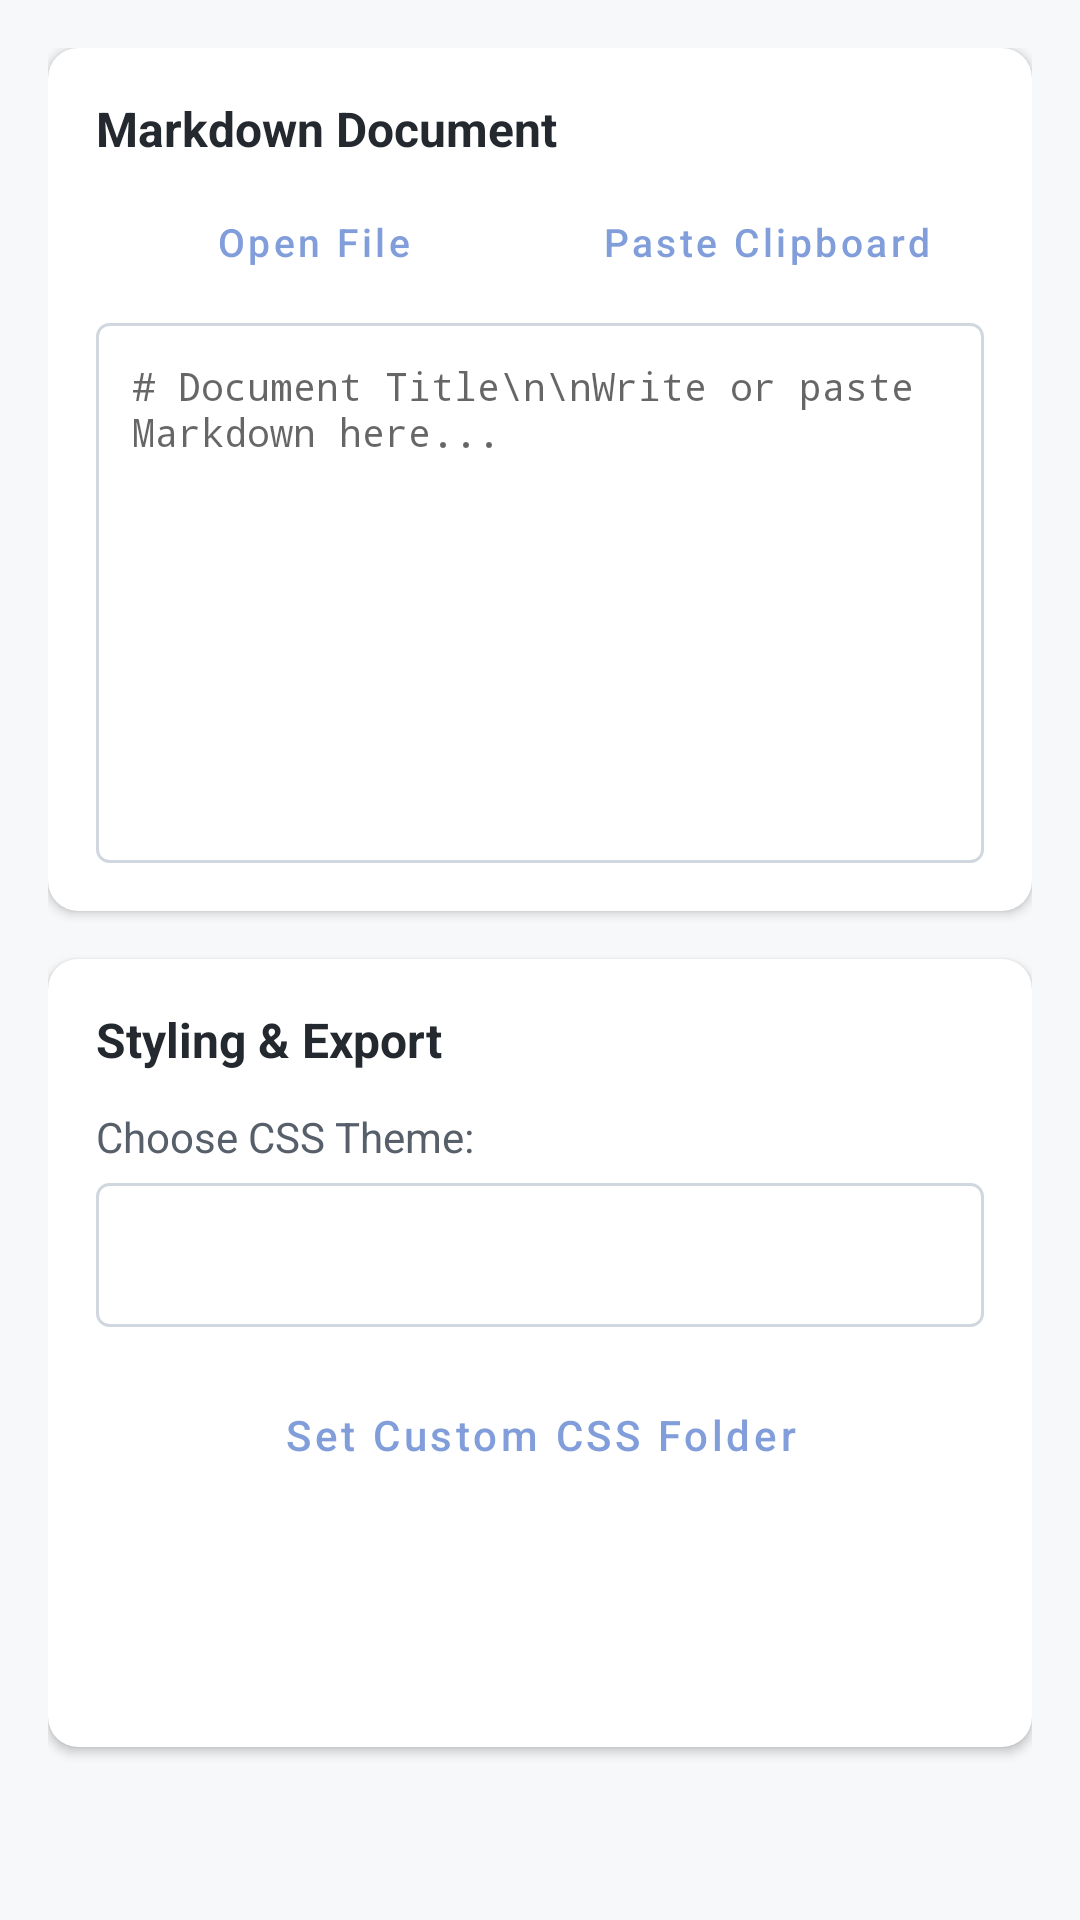

Produce the Android XML layout that renders to this screen, including the resource entries it uses.
<!-- AndroidManifest.xml: application theme Theme.Mdtools -->
<!-- res/layout/fragment_pdf_converter.xml -->
<?xml version="1.0" encoding="utf-8"?>
<ScrollView xmlns:android="http://schemas.android.com/apk/res/android"
    xmlns:app="http://schemas.android.com/apk/res-auto"
    android:layout_width="match_parent"
    android:layout_height="match_parent"
    android:fillViewport="true"
    android:background="@color/background_canvas">

    <LinearLayout
        android:layout_width="match_parent"
        android:layout_height="wrap_content"
        android:orientation="vertical"
        android:padding="16dp">

        <com.google.android.material.card.MaterialCardView
            android:layout_width="match_parent"
            android:layout_height="wrap_content"
            app:cardCornerRadius="10dp"
            app:cardElevation="2dp"
            app:cardBackgroundColor="@color/surface_card"
            android:layout_marginBottom="16dp">

            <LinearLayout
                android:layout_width="match_parent"
                android:layout_height="wrap_content"
                android:orientation="vertical"
                android:padding="16dp">

                <TextView
                    android:layout_width="match_parent"
                    android:layout_height="wrap_content"
                    android:text="Markdown Document"
                    android:textSize="16sp"
                    android:textStyle="bold"
                    android:textColor="@color/text_primary"
                    android:paddingBottom="8dp" />

                <LinearLayout
                    android:layout_width="match_parent"
                    android:layout_height="wrap_content"
                    android:orientation="horizontal"
                    android:paddingBottom="8dp">

                    <Button
                        android:id="@+id/btnPickMdFile"
                        style="@style/Widget.MaterialComponents.Button.OutlinedButton"
                        android:layout_width="0dp"
                        android:layout_height="38dp"
                        android:layout_weight="1"
                        android:layout_marginEnd="6dp"
                        android:text="Open File"
                        android:textAllCaps="false"
                        android:textSize="13sp" />

                    <Button
                        android:id="@+id/btnPasteMarkdownPdf"
                        style="@style/Widget.MaterialComponents.Button.OutlinedButton"
                        android:layout_width="0dp"
                        android:layout_height="38dp"
                        android:layout_weight="1"
                        android:text="Paste Clipboard"
                        android:textAllCaps="false"
                        android:textSize="13sp" />
                </LinearLayout>

                <EditText
                    android:id="@+id/editMarkdownContent"
                    android:layout_width="match_parent"
                    android:layout_height="180dp"
                    android:background="@drawable/cell_background"
                    android:padding="12dp"
                    android:fontFamily="monospace"
                    android:textSize="13sp"
                    android:gravity="top|start"
                    android:hint="# Document Title\n\nWrite or paste Markdown here..."
                    android:inputType="textMultiLine|textNoSuggestions"
                    android:scrollbars="vertical" />
            </LinearLayout>
        </com.google.android.material.card.MaterialCardView>

        <com.google.android.material.card.MaterialCardView
            android:layout_width="match_parent"
            android:layout_height="wrap_content"
            app:cardCornerRadius="10dp"
            app:cardElevation="2dp"
            app:cardBackgroundColor="@color/surface_card">

            <LinearLayout
                android:layout_width="match_parent"
                android:layout_height="wrap_content"
                android:orientation="vertical"
                android:padding="16dp">

                <TextView
                    android:layout_width="match_parent"
                    android:layout_height="wrap_content"
                    android:text="Styling &amp; Export"
                    android:textSize="16sp"
                    android:textStyle="bold"
                    android:textColor="@color/text_primary"
                    android:paddingBottom="12dp" />

                <TextView
                    android:layout_width="match_parent"
                    android:layout_height="wrap_content"
                    android:text="Choose CSS Theme:"
                    android:textSize="14sp"
                    android:textColor="@color/text_secondary"
                    android:paddingBottom="6dp" />

                <Spinner
                    android:id="@+id/pdfCssSpinner"
                    android:layout_width="match_parent"
                    android:layout_height="48dp"
                    android:background="@drawable/cell_background"
                    android:paddingStart="8dp"
                    android:paddingEnd="8dp" />

                <Button
                    android:id="@+id/btnPickCssFolderPdf"
                    style="@style/Widget.MaterialComponents.Button.OutlinedButton"
                    android:layout_width="match_parent"
                    android:layout_height="wrap_content"
                    android:layout_marginTop="12dp"
                    android:text="Set Custom CSS Folder"
                    android:textAllCaps="false" />

                <Button
                    android:id="@+id/btnConvertPdf"
                    style="@style/Widget.MaterialComponents.Button"
                    android:layout_width="match_parent"
                    android:layout_height="48dp"
                    android:layout_marginTop="16dp"
                    android:text="Convert to PDF"
                    android:textAllCaps="false"
                    android:textSize="15sp" />
            </LinearLayout>
        </com.google.android.material.card.MaterialCardView>

    </LinearLayout>
</ScrollView>
<!-- resources referenced by this layout -->
<resources>
  <color name="background_canvas">#F6F8FA</color>
  <color name="surface_card">#FFFFFF</color>
  <color name="text_primary">#24292F</color>
  <color name="text_secondary">#57606A</color>
  <!-- drawable cell_background (drawable) -->
  <shape xmlns:android="http://schemas.android.com/apk/res/android"
      android:shape="rectangle">
      <solid android:color="@color/cell_bg" />
      <stroke
          android:width="1dp"
          android:color="@color/cell_border" />
      <corners android:radius="4dp" />
  </shape>
  <style name="Theme.Mdtools" parent="Theme.MaterialComponents.DayNight.NoActionBar">
          
          <item name="colorPrimary">@color/baby_blue</item>
          <item name="colorPrimaryVariant">@color/purple_700</item>
          <item name="colorOnPrimary">@color/white</item>
          
          <item name="colorSecondary">@color/teal_200</item>
          <item name="colorSecondaryVariant">@color/teal_700</item>
          <item name="colorOnSecondary">@color/black</item>
          
          <item name="android:statusBarColor">?attr/colorPrimaryVariant</item>
          <item name="windowActionBar">false</item>
          <item name="windowNoTitle">true</item>
      </style>
  <color name="cell_bg">#FFFFFF</color>
  <color name="cell_border">#D0D7DE</color>
  <color name="baby_blue">#819EDB</color>
  <color name="purple_700">#FF3700B3</color>
  <color name="white">#FFFFFFFF</color>
  <color name="teal_200">#FF03DAC5</color>
  <color name="teal_700">#FF018786</color>
  <color name="black">#FF000000</color>
</resources>
